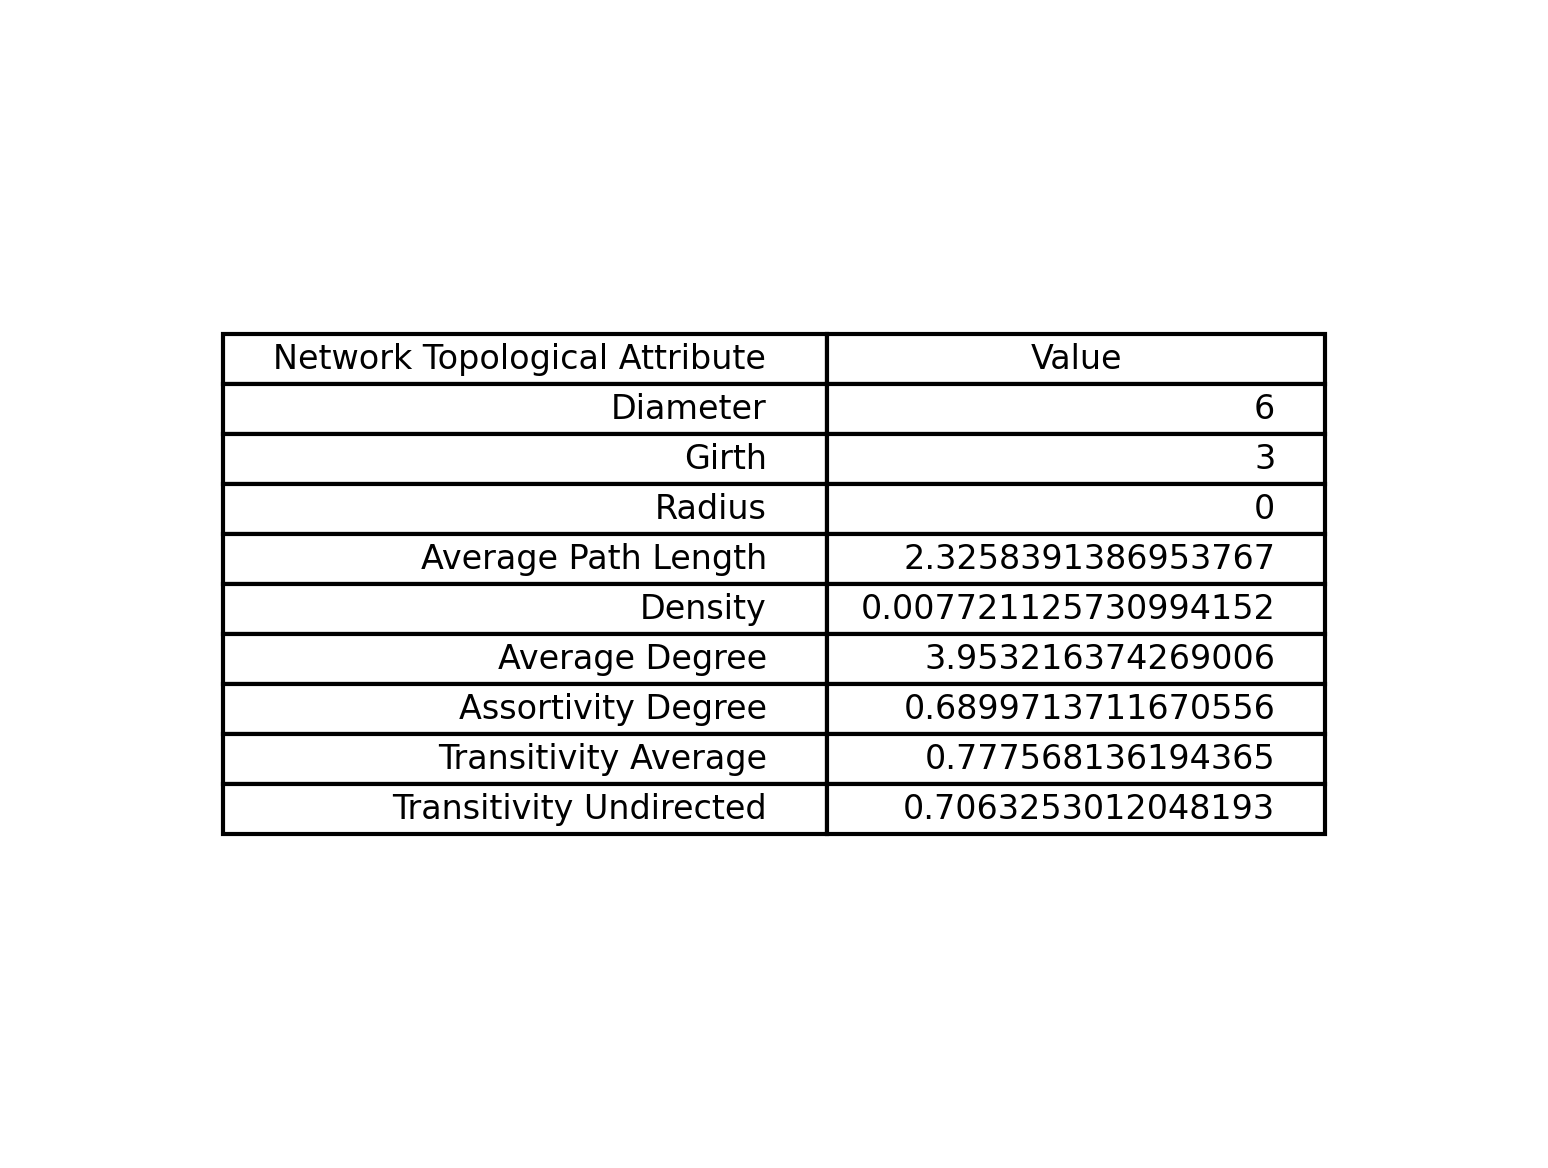

Source data for this figure (header and first rows):
Metric, Value
Diameter, 6.0
Girth, 3.0
Radius, 0.0
Average Path Length, 2.326
Density, 0.007721
Average Degree, 3.953
Assortivity Degree, 0.69
Transitivity Average, 0.7776
Transitivity Undirected, 0.7063
